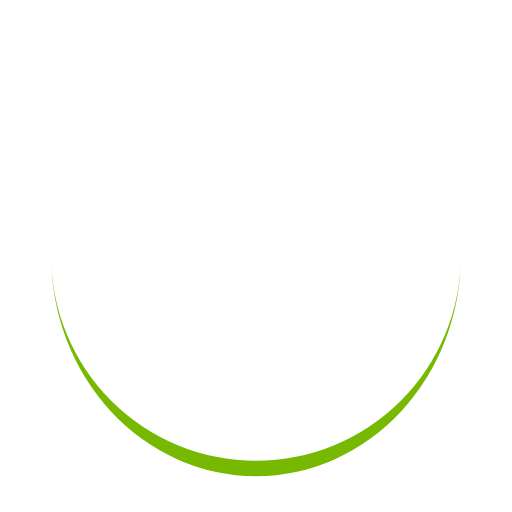
t = 0.00 s
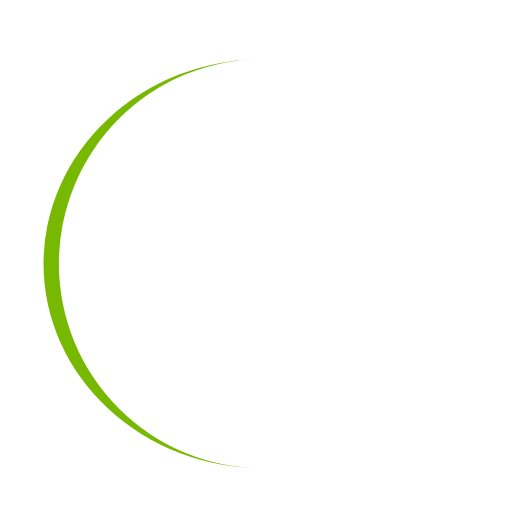
t = 0.23 s
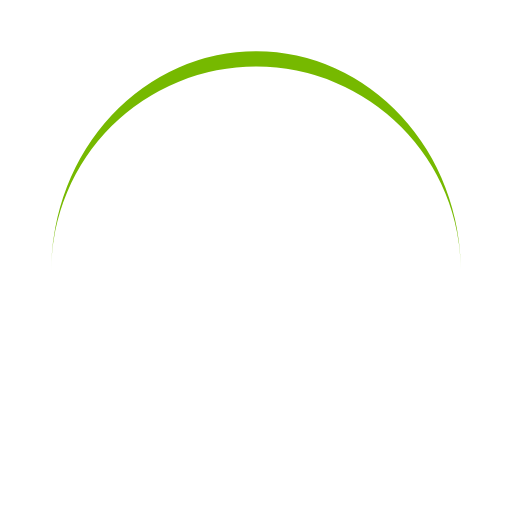
t = 0.46 s
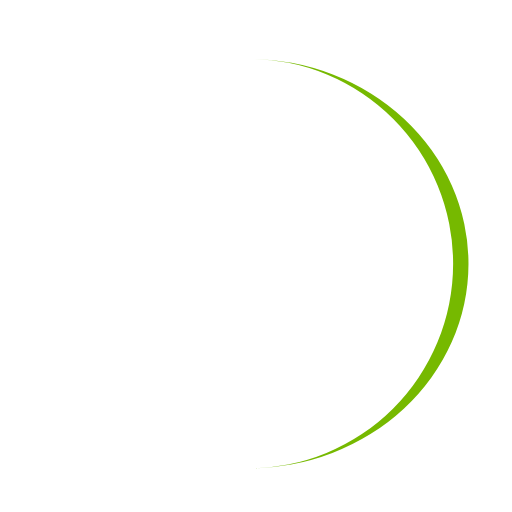
t = 0.68 s

The animated SVG that drew these frames (rendered in a browser with its animation timeline set to each time). Animation: 1 SMIL element (animateTransform=1); one cycle of 0.91 s, repeats indefinitely.

<svg xmlns="http://www.w3.org/2000/svg" viewBox="0 0 100 100" preserveAspectRatio="xMidYMid" width="200" height="200" style="shape-rendering: auto; display: block; background: transparent;" xmlns:xlink="http://www.w3.org/1999/xlink"><g><path d="M10 50A40 40 0 0 0 90 50A40 43 0 0 1 10 50" fill="#76b900" stroke="none">
  <animateTransform attributeName="transform" type="rotate" dur="0.9090909090909091s" repeatCount="indefinite" keyTimes="0;1" values="0 50 51.5;360 50 51.5"></animateTransform>
</path><g></g></g></svg>